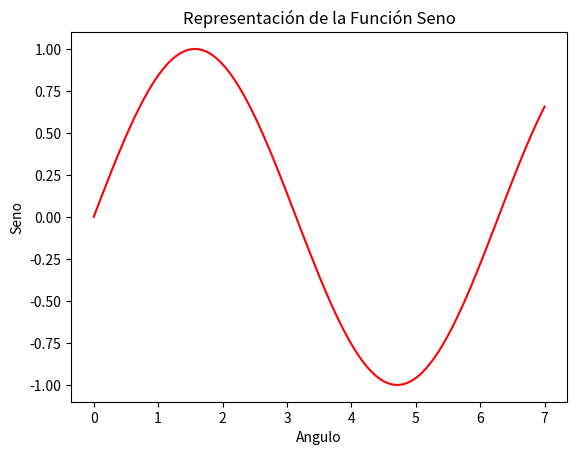

Source code (Python):
import numpy as np
from matplotlib import pyplot as plt



x = np.linspace(0,7,100)
y = np.sin(x)



fig, ax = plt.subplots(1,1)

ax.plot(x,y,"r-")
ax.set_xlabel("Angulo")
ax.set_ylabel("Seno")
ax.set_title("Representación de la Función Seno")



